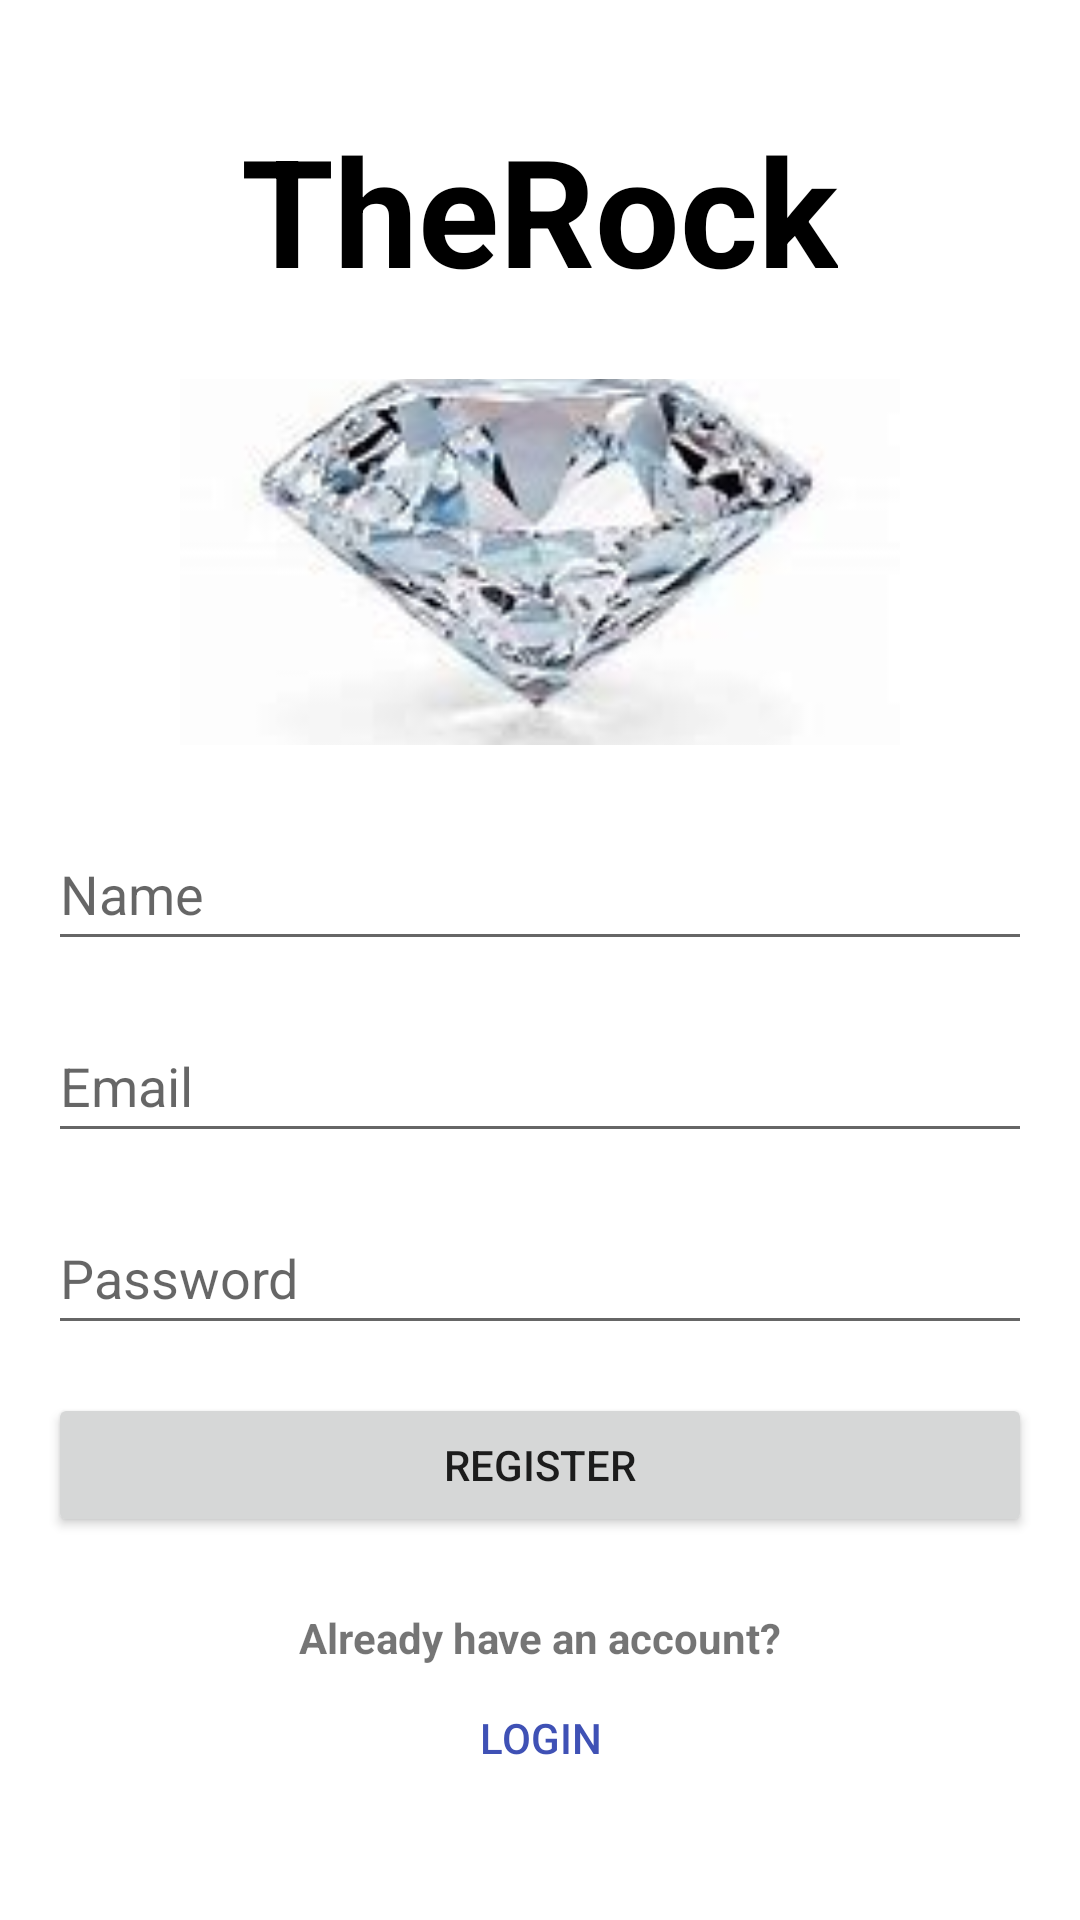

This screen was rendered from an Android layout file. Write that file and the resources it references.
<!-- AndroidManifest.xml: application theme Theme.TheRockCollecting -->
<!-- res/layout/activity_register.xml -->
<?xml version="1.0" encoding="utf-8"?>
<LinearLayout xmlns:android="http://schemas.android.com/apk/res/android"
    xmlns:tools="http://schemas.android.com/tools"
    android:layout_width="match_parent"
    android:layout_height="match_parent"
    android:orientation="vertical"
    android:gravity="center"
    android:padding="16dp"
    tools:context=".RegisterActivity">

    <TextView
        android:id="@+id/textView"
        android:layout_width="wrap_content"
        android:layout_height="90dp"
        android:text="@string/app_name2"
        android:textAlignment="center"
        android:textSize="50sp"
        android:textStyle="bold"
        android:textColor="@color/black"/>


    <ImageView
        android:contentDescription="@string/app_name"
        android:layout_width="240dp"
        android:layout_height="wrap_content"
        android:src="@drawable/logo"
        android:scaleType="centerCrop"
        android:layout_marginBottom="24dp"
        android:background="@color/white"/>
    <EditText
        android:id="@+id/personNameEditText"
        android:layout_width="match_parent"
        android:layout_height="48dp"
        android:hint="@string/app_personName"
        android:autofillHints="Enter Name"
        android:inputType="textPersonName"
        android:layout_marginBottom="16dp"/>

    <EditText
        android:id="@+id/emailEditText"
        android:layout_width="match_parent"
        android:layout_height="48dp"
        android:hint="@string/app_email"
        android:autofillHints="Enter Email Address"
        android:inputType="textEmailAddress"
        android:layout_marginBottom="16dp"/>

    <EditText
        android:id="@+id/passwordEditText"
        android:layout_width="match_parent"
        android:layout_height="48dp"
        android:hint="@string/app_password"
        android:autofillHints="Enter Password"
        android:inputType="textPassword"
        android:layout_marginBottom="16dp"/>



    <Button
        android:id="@+id/registerButton"
        android:layout_width="match_parent"
        android:layout_height="wrap_content"
        android:text="@string/app_register" />

    <TextView
        android:layout_width="match_parent"
        android:layout_height="wrap_content"
        android:text="Already have an account?"
        android:textAlignment="center"
        android:textStyle="bold"
        android:layout_marginTop="24dp" />

    <Button
        android:id="@+id/LoginButton"
        android:layout_width="match_parent"
        android:layout_height="wrap_content"
        android:text="Login"
        android:background="@android:color/transparent"
        android:textColor="@color/colorPrimary" />
</LinearLayout>
<!-- resources referenced by this layout -->
<resources>
  <color name="black">#FF000000</color>
  <color name="colorPrimary">#3F51B5</color>
  <color name="white">#FFFFFFFF</color>
  <!-- drawable logo: jpg bitmap (drawable, 4361 bytes) -->
  <string name="app_email">Email</string>
  <string name="app_name">TheRockCollecting</string>
  <string name="app_name2">TheRock</string>
  <string name="app_password">Password</string>
  <string name="app_personName">Name</string>
  <string name="app_register">Register</string>
  <style name="Theme.TheRockCollecting" parent="Theme.MaterialComponents.DayNight.DarkActionBar">
          
          <item name="colorPrimary">@color/purple_500</item>
          <item name="colorPrimaryVariant">@color/purple_700</item>
          <item name="colorOnPrimary">@color/white</item>
          
          <item name="colorSecondary">@color/teal_200</item>
          <item name="colorSecondaryVariant">@color/teal_700</item>
          <item name="colorOnSecondary">@color/black</item>
          
          <item name="android:statusBarColor">?attr/colorPrimaryVariant</item>
          
      </style>
  <color name="purple_500">#03A9F4</color>
  <color name="purple_700">#00BCD4</color>
  <color name="teal_200">#FF03DAC5</color>
  <color name="teal_700">#FF018786</color>
</resources>
